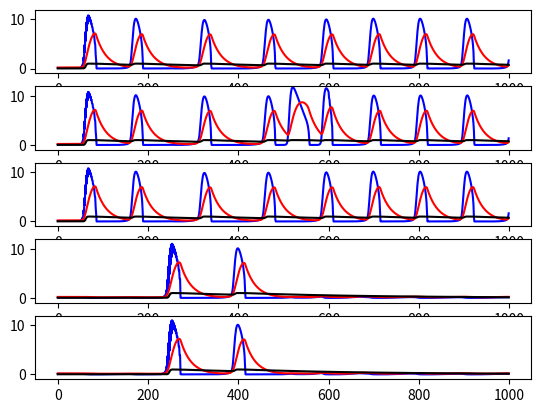

The script that saved this image:
# model of binding through synchrony for working memory based on Pina et al., Plos Computational Biology (2018)

import numpy as np
import scipy
from matplotlib import pyplot as pl

n_units = 5
tau_i = 24
tau_n = 288
c_e = .001
c_ei = .05
a_ee = 14
a_ei = 10
a_en = 4
theta_e = 6
a_ie = 20
a_ii = 8
a_in = .1
theta_i = 5
a_n = 2
beta = 1
p = 2

def frate_func(x, beta):
	return np.sqrt(x/(1 - np.exp(-beta * x)))

def u_der(u, u_tilde, v_tilde, n_tilde, a_ee, a_ei, a_en, theta_e, input_sig, beta):
	return (-u + frate_func(a_ee * u_tilde - a_ei * v_tilde + a_en * n_tilde - theta_e + input_sig, beta))

def v_der(v, u, n, a_ie, a_ii, a_in, theta_i, beta):
	return -v + frate_func(a_ie * u - a_ii * v + a_in * n - theta_i, beta)

def n_der(n, a_n, u, p):
	return -n + a_n*(u**p)*(1-n)


def alpha_tilde(all_alphas, unit_i, c_z, N):
	other_alphas_inds = np.arange(N)
	other_alphas_inds = other_alphas_inds[other_alphas_inds != unit_i]

	other_alphas_sum = all_alphas[other_alphas_inds].sum()
	return (all_alphas[unit_i] + c_z * other_alphas_sum)/(1 + c_z * (N - 1))


n_times = 1000
all_alpha_time = np.zeros(shape = [3, n_units, n_times])
all_alpha_time[:, :, 0] = np.array([.093, .2, .02])[:, np.newaxis]
all_alpha_tilde_time = np.zeros(shape = [3, n_units, n_times])

for t in np.arange(n_times - 1):
	input_sig = np.zeros(n_units)
	if (t >= 50) & (t < 101):
		input_sig[:3] = 2

	# add out-of-phase pop
	if (t >= 230) & (t < 281):
		input_sig[3:5] = 2

	# additional input to pop 2
	# with 3 and 2 S-OP pops you need 500-600 with 20 to shut down the 2-S pops OP with the 3-S pops
	# with 3 and 1 S-OP pops you need 480-580 with 20 to shut down the 1 OP pop
	if (t >= 500) & (t < 600):
		input_sig[1] = 20

	# compute tildes
	for alpha_ind in np.arange(3):
		if alpha_ind == 1:
			c_z = c_ei
		else:
			c_z = c_e

		for unit_n in np.arange(n_units):
			all_alpha_tilde_time[alpha_ind, unit_n, t + 1] = alpha_tilde(all_alpha_time[alpha_ind, :, t], unit_n, c_z, n_units)

	for alpha_ind in np.arange(3):
		for unit_n in np.arange(n_units):
			u, v, n = all_alpha_time[:, unit_n, t]
			if alpha_ind == 0:
				u = all_alpha_time[alpha_ind, unit_n, t]
				u_tilde, v_tilde, n_tilde = all_alpha_tilde_time[:, unit_n, t]
				all_alpha_time[alpha_ind, unit_n, t + 1] = all_alpha_time[alpha_ind, unit_n, t] +\
					u_der(u, u_tilde, v_tilde, n_tilde, a_ee, a_ei, a_en, theta_e, input_sig[unit_n], beta)

			elif alpha_ind == 1:
				all_alpha_time[alpha_ind, unit_n, t + 1] = all_alpha_time[alpha_ind, unit_n, t] + v_der(v, u, n, a_ie, a_ii, a_in, theta_i, beta)/tau_i

			elif alpha_ind == 2:
				all_alpha_time[alpha_ind, unit_n, t + 1] = all_alpha_time[alpha_ind, unit_n, t] + n_der(n, a_n, u, p)/tau_n






# plot time course of the simulation for all units
fig, axs = pl.subplots(n_units, 1)
for i in np.arange(n_units):
	axs[i].plot(all_alpha_time[0, i, :], 'b')
	axs[i].plot(all_alpha_time[1, i, :], 'r')
	axs[i].plot(all_alpha_time[2, i, :], 'k')
	axs[i].set_ylim([-1, 12])





